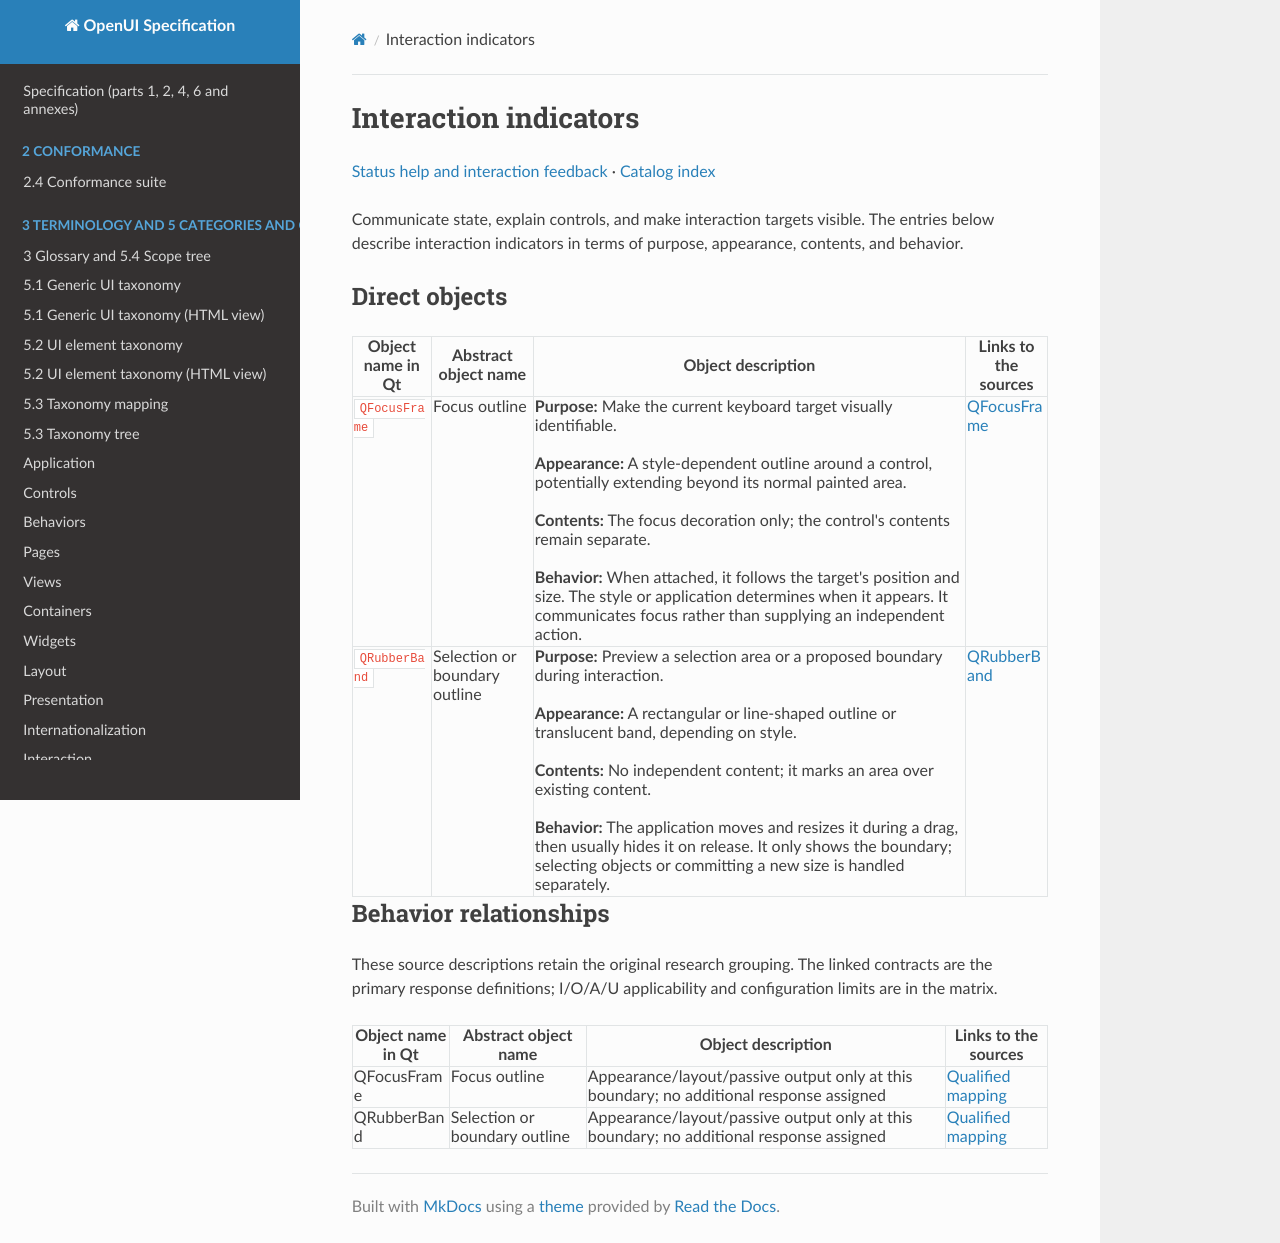

repository: shlomoa/openui-spec · page: survey/qt/categories/status-and-help/interaction-indicators/index.html · generator: mkdocs

# Interaction indicators

[Status help and interaction feedback](README.md) · [Catalog index](../../README.md)

Communicate state, explain controls, and make interaction targets visible. The entries below describe interaction indicators in terms of purpose, appearance, contents, and behavior.

## Direct objects

| Object name in Qt | Abstract object name | Object description | Links to the sources |
|---|---|---|---|
| <a id="qfocusframe"></a> `QFocusFrame` | Focus outline | **Purpose:** Make the current keyboard target visually identifiable.<br><br>**Appearance:** A style-dependent outline around a control, potentially extending beyond its normal painted area.<br><br>**Contents:** The focus decoration only; the control's contents remain separate.<br><br>**Behavior:** When attached, it follows the target's position and size. The style or application determines when it appears. It communicates focus rather than supplying an independent action. | [QFocusFrame](https://doc.qt.io/qt-6/qfocusframe.html) |
| <a id="qrubberband"></a> `QRubberBand` | Selection or boundary outline | **Purpose:** Preview a selection area or a proposed boundary during interaction.<br><br>**Appearance:** A rectangular or line-shaped outline or translucent band, depending on style.<br><br>**Contents:** No independent content; it marks an area over existing content.<br><br>**Behavior:** The application moves and resizes it during a drag, then usually hides it on release. It only shows the boundary; selecting objects or committing a new size is handled separately. | [QRubberBand](https://doc.qt.io/qt-6/qrubberband.html) |

## Behavior relationships

These source descriptions retain the original research grouping. The linked contracts are the primary response definitions; I/O/A/U applicability and configuration limits are in the matrix.

| Object name in Qt | Abstract object name | Object description | Links to the sources |
|---|---|---|---|
| QFocusFrame | Focus outline | Appearance/layout/passive output only at this boundary; no additional response assigned | [Qualified mapping](../../COMPONENT_BEHAVIOR_MATRIX.md#matrix-qfocusframe) |
| QRubberBand | Selection or boundary outline | Appearance/layout/passive output only at this boundary; no additional response assigned | [Qualified mapping](../../COMPONENT_BEHAVIOR_MATRIX.md#matrix-qrubberband) |
